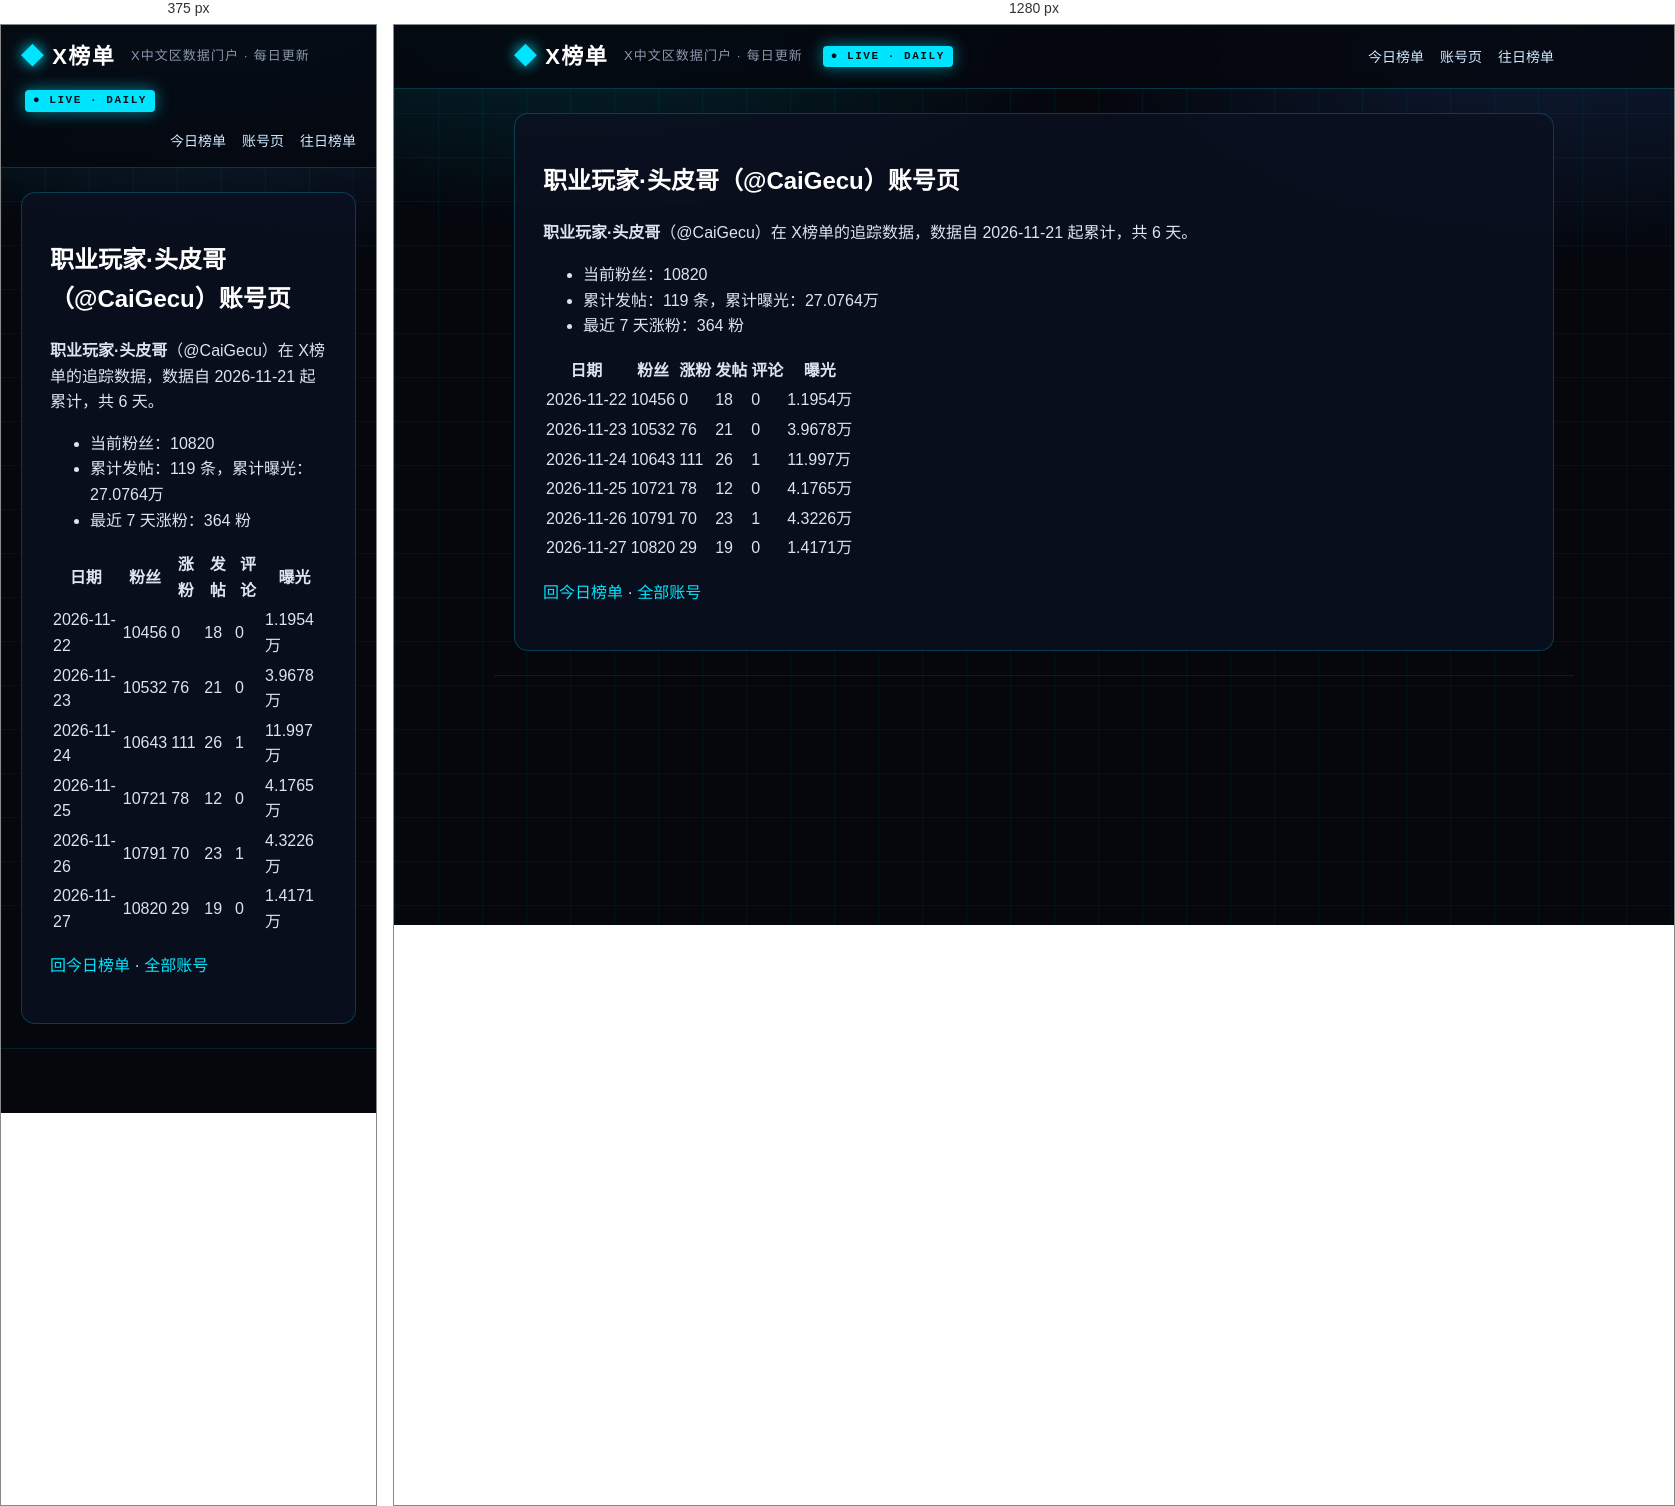
Rendered at 375 px and 1280 px, left to right.

<!-- file: index.html -->
<!DOCTYPE html>
<html lang="zh-CN">
<head>
<meta charset="utf-8">
<meta name="viewport" content="width=device-width, initial-scale=1">



<title>职业玩家·头皮哥（@CaiGecu）账号页 · X榜单 · X中文区数据门户</title>
<meta name="description" content="每日更新的 X 中文区发帖、评论、涨粉、曝光榜单">
<link rel="canonical" href="https://deepblock666.github.io/accounts/CaiGecu/index.html">
<meta property="og:type" content="website">
<meta property="og:title" content="职业玩家·头皮哥（@CaiGecu）账号页 · X榜单 · X中文区数据门户">
<meta property="og:description" content="每日更新的 X 中文区发帖、评论、涨粉、曝光榜单">
<meta property="og:url" content="https://deepblock666.github.io/accounts/CaiGecu/index.html">
<meta property="og:site_name" content="X榜单">
<meta name="twitter:card" content="summary">
<link rel="stylesheet" href="/css/style.css">
<meta name="generator" content="Hexo 8.1.2"></head>
<body>
<header class="top">
  <div class="wrap">
    <a class="logo" href="/">X榜单</a>
    <span class="tagline">X中文区数据门户 · 每日更新</span>
    <span class="live">● LIVE · DAILY</span>
    <nav><a href="/">今日榜单</a><a href="/accounts/">账号页</a><a href="/archives/">往日榜单</a></nav>
  </div>
</header>
<main class="wrap">
  <article class="post">
  <h1>职业玩家·头皮哥（@CaiGecu）账号页</h1>
  <div class="content"><p><strong>职业玩家·头皮哥</strong>（@CaiGecu）在 X榜单的追踪数据，数据自 2026-11-21 起累计，共 6 天。</p>
<ul>
<li>当前粉丝：10820</li>
<li>累计发帖：119 条，累计曝光：27.0764万</li>
<li>最近 7 天涨粉：364 粉</li>
</ul>
<table>
<thead>
<tr>
<th>日期</th>
<th>粉丝</th>
<th>涨粉</th>
<th>发帖</th>
<th>评论</th>
<th>曝光</th>
</tr>
</thead>
<tbody><tr>
<td>2026-11-22</td>
<td>10456</td>
<td>0</td>
<td>18</td>
<td>0</td>
<td>1.1954万</td>
</tr>
<tr>
<td>2026-11-23</td>
<td>10532</td>
<td>76</td>
<td>21</td>
<td>0</td>
<td>3.9678万</td>
</tr>
<tr>
<td>2026-11-24</td>
<td>10643</td>
<td>111</td>
<td>26</td>
<td>1</td>
<td>11.997万</td>
</tr>
<tr>
<td>2026-11-25</td>
<td>10721</td>
<td>78</td>
<td>12</td>
<td>0</td>
<td>4.1765万</td>
</tr>
<tr>
<td>2026-11-26</td>
<td>10791</td>
<td>70</td>
<td>23</td>
<td>1</td>
<td>4.3226万</td>
</tr>
<tr>
<td>2026-11-27</td>
<td>10820</td>
<td>29</td>
<td>19</td>
<td>0</td>
<td>1.4171万</td>
</tr>
</tbody></table>
<p><a href="/">回今日榜单</a> · <a href="/accounts/">全部账号</a></p>
</div>
</article>

</main>
<footer class="foot wrap">
</footer>
</body>
</html>


/* @media block from style.css */
@media(max-width:700px){.champions,.lists{grid-template-columns:1fr}.hero h1{font-size:22px}.stats strong{font-size:28px}}